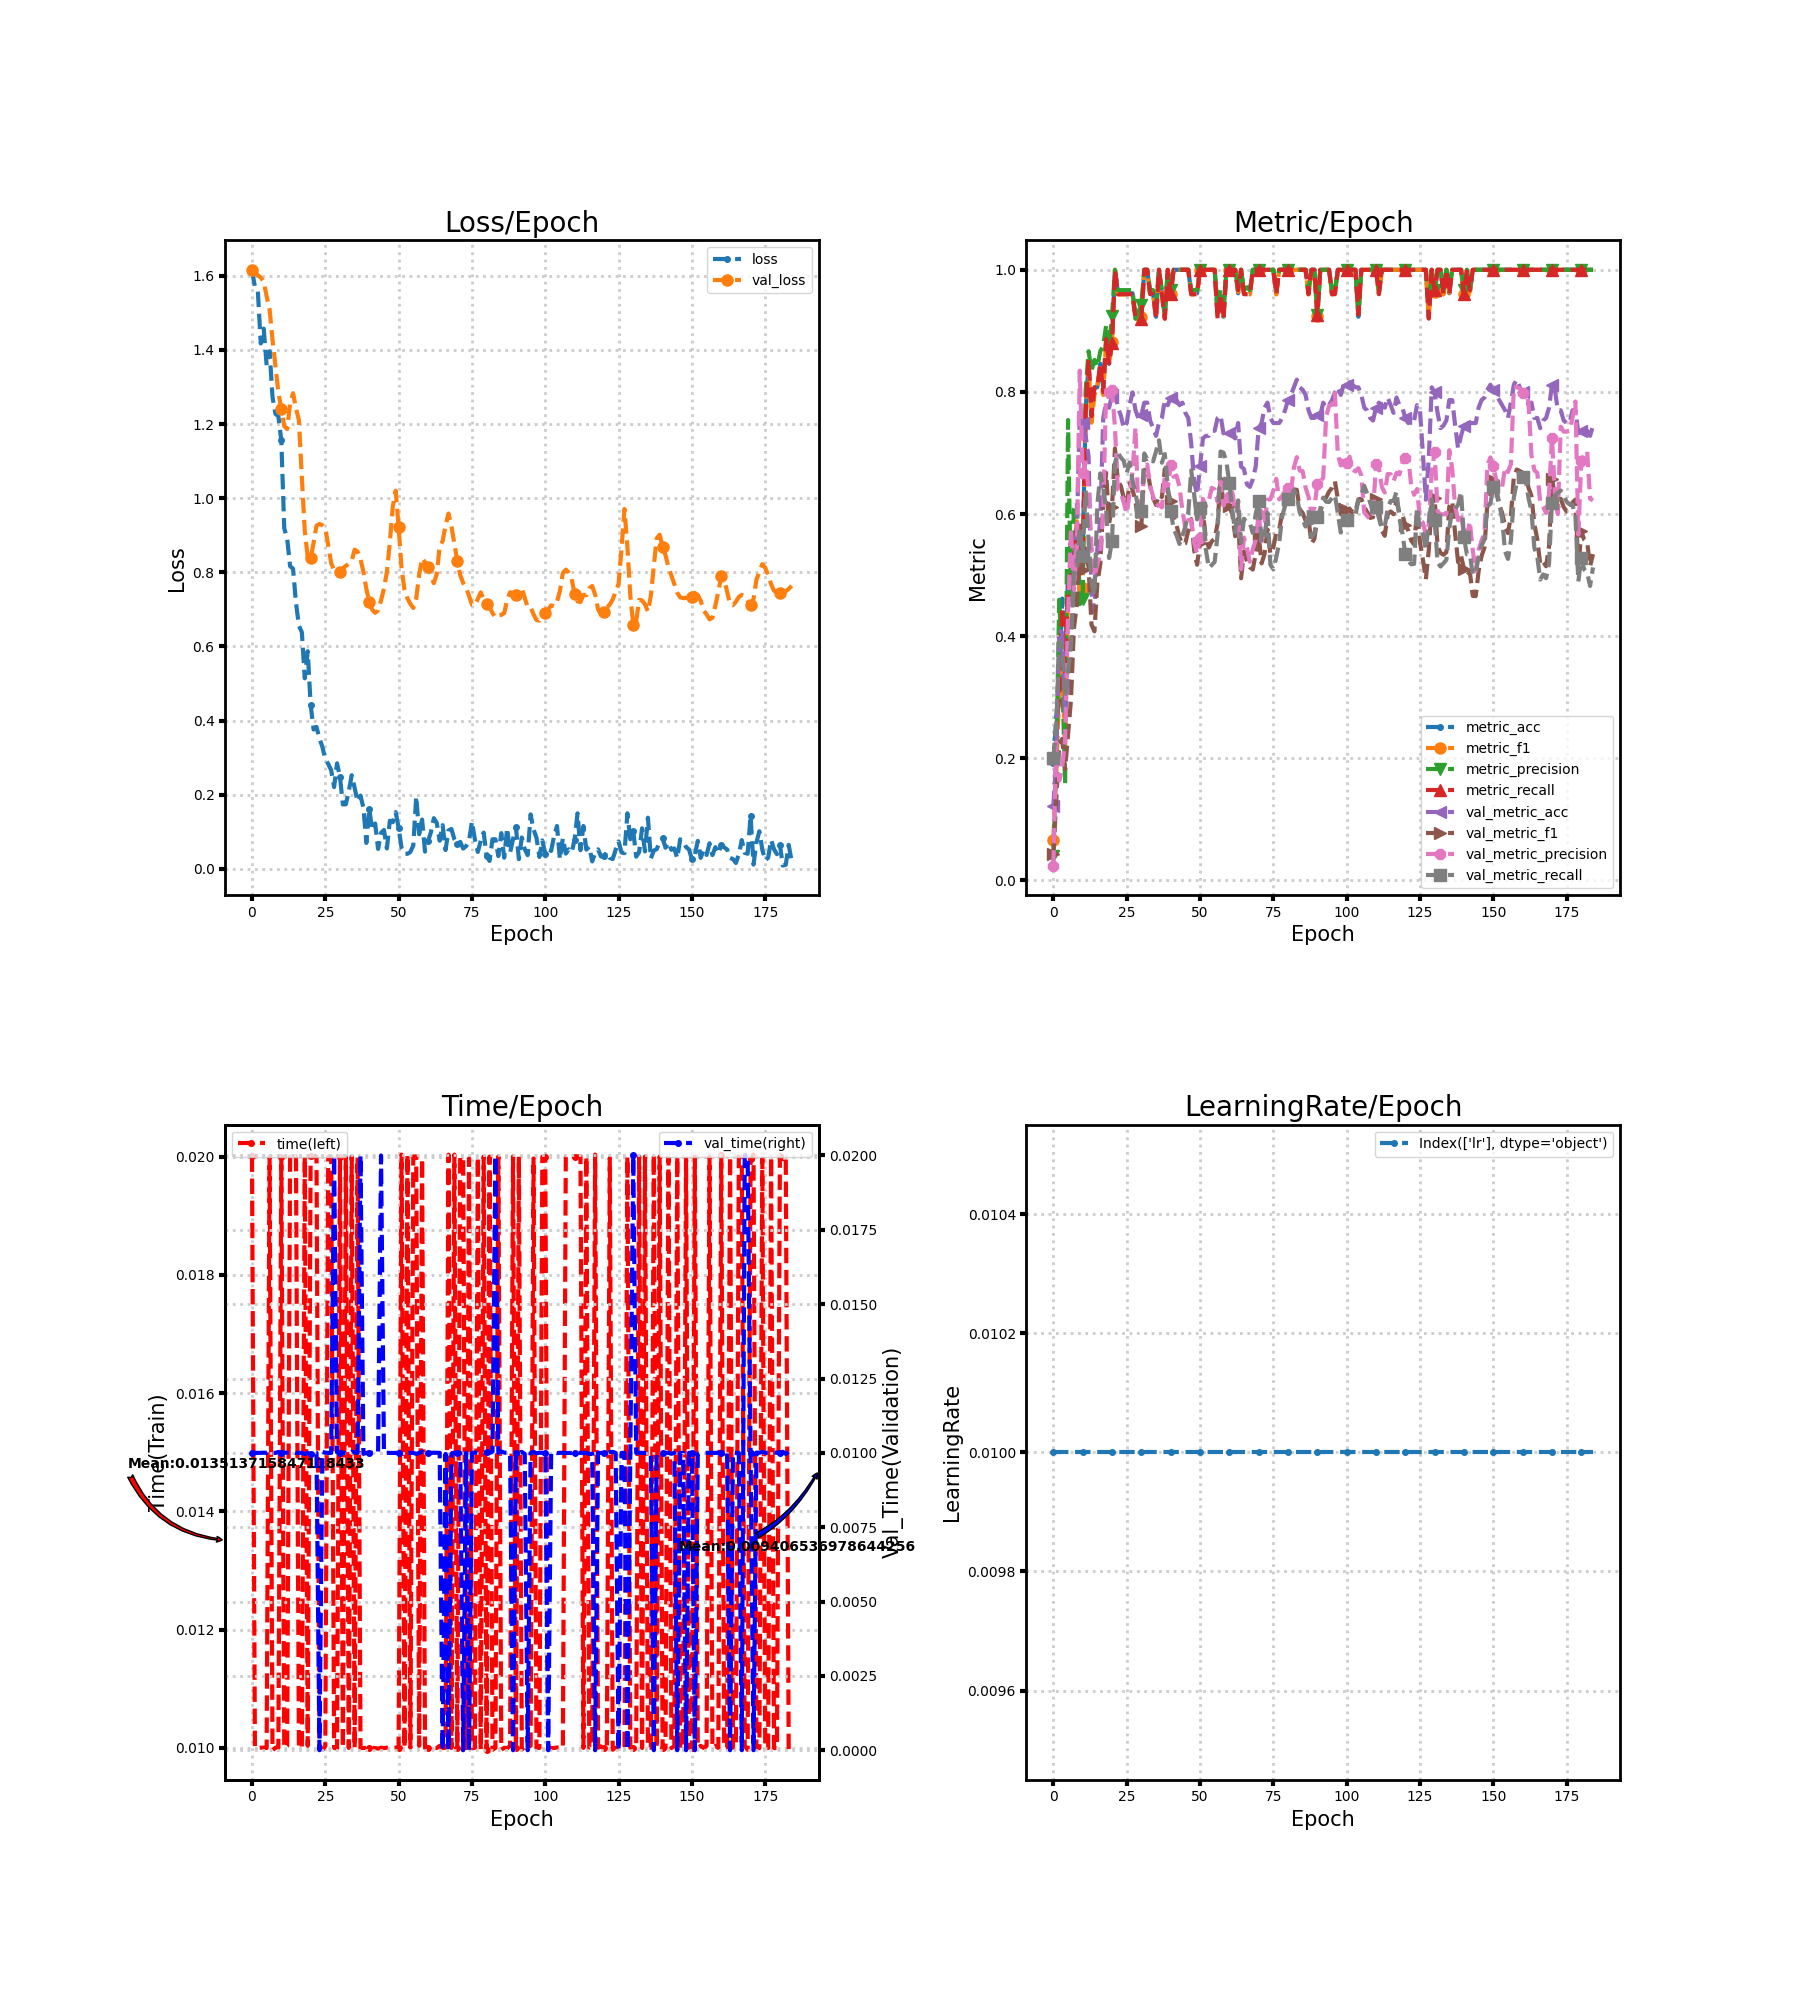

Source data for this figure (header and first rows):
loss, metric_acc, metric_f1, metric_precision, metric_recall, time, lr, val_loss, val_metric_acc, val_metric_f1, val_metric_precision, val_metric_recall, val_time
1.614, 0.1923, 0.06667, 0.04, 0.2, 0.02, 0.01, 1.616, 0.1213, 0.04328, 0.02427, 0.2, 0.009998
1.571, 0.2692, 0.1771, 0.1926, 0.2467, 0.01, 0.01, 1.613, 0.2008, 0.131, 0.2264, 0.2535, 0.01
1.558, 0.3077, 0.31, 0.4595, 0.3, 0.01, 0.01, 1.601, 0.41, 0.222, 0.1632, 0.3903, 0.009999
1.417, 0.4615, 0.3591, 0.3476, 0.4467, 0.01, 0.01, 1.595, 0.4059, 0.2316, 0.1854, 0.3875, 0.01
1.458, 0.3462, 0.2139, 0.1576, 0.3333, 0.01, 0.01, 1.584, 0.2678, 0.1819, 0.2284, 0.2986, 0.01001
1.358, 0.5, 0.471, 0.7539, 0.48, 0.009997, 0.01, 1.545, 0.318, 0.2381, 0.4343, 0.3413, 0.01
1.397, 0.5, 0.4531, 0.46, 0.4933, 0.02, 0.01, 1.51, 0.364, 0.2953, 0.5765, 0.3869, 0.01004
1.273, 0.5385, 0.5309, 0.6076, 0.5267, 0.00996, 0.01, 1.428, 0.5105, 0.4121, 0.4757, 0.5033, 0.01
1.227, 0.5769, 0.5881, 0.6183, 0.58, 0.01, 0.01, 1.356, 0.5732, 0.4519, 0.5453, 0.5021, 0.009999
1.221, 0.5385, 0.4626, 0.4524, 0.52, 0.01, 0.01, 1.286, 0.7573, 0.5811, 0.8348, 0.5773, 0.01003
1.156, 0.5385, 0.4783, 0.4609, 0.54, 0.02, 0.01, 1.241, 0.749, 0.5082, 0.6677, 0.5319, 0.01
0.9189, 0.7692, 0.7577, 0.8012, 0.7667, 0.009998, 0.01, 1.194, 0.728, 0.5433, 0.6845, 0.6386, 0.01001
0.8909, 0.8462, 0.8469, 0.8667, 0.8533, 0.01003, 0.01, 1.186, 0.6946, 0.5126, 0.6401, 0.5561, 0.01
0.8166, 0.7692, 0.7496, 0.835, 0.76, 0.02, 0.01, 1.255, 0.4728, 0.4187, 0.5463, 0.4882, 0.01
0.8097, 0.8077, 0.7944, 0.8524, 0.8067, 0.01997, 0.01, 1.283, 0.4393, 0.4078, 0.4977, 0.4669, 0.01003
0.7179, 0.8077, 0.81, 0.841, 0.8067, 0.02001, 0.01, 1.243, 0.5439, 0.4874, 0.518, 0.6146, 0.009995
0.6558, 0.8462, 0.8439, 0.8667, 0.8467, 0.01, 0.01, 1.21, 0.59, 0.5176, 0.5352, 0.6665, 0.01
0.6384, 0.8077, 0.7951, 0.875, 0.8, 0.01, 0.01, 1.057, 0.7573, 0.616, 0.609, 0.6441, 0.01
0.5139, 0.8846, 0.8857, 0.9095, 0.8867, 0.02001, 0.01, 0.9123, 0.7824, 0.6673, 0.8029, 0.6072, 0.009959
0.5871, 0.8462, 0.8468, 0.875, 0.8467, 0.01004, 0.01, 0.8406, 0.7741, 0.5844, 0.788, 0.528, 0.009997
0.4429, 0.8846, 0.8816, 0.925, 0.88, 0.02, 0.01, 0.8374, 0.795, 0.611, 0.8025, 0.5562, 0.009963
0.3757, 1.0, 1.0, 1.0, 1.0, 0.02, 0.01, 0.8793, 0.8033, 0.7073, 0.742, 0.6833, 0.01
0.3826, 0.9615, 0.9596, 0.9667, 0.96, 0.02, 0.01, 0.9256, 0.7741, 0.6539, 0.6399, 0.7, 0.009999
0.3516, 0.9615, 0.9596, 0.9667, 0.96, 0.01001, 0.01, 0.9304, 0.7615, 0.646, 0.6353, 0.6926, 0.0
0.3291, 0.9615, 0.9596, 0.9667, 0.96, 0.009968, 0.01, 0.9268, 0.7406, 0.6263, 0.6187, 0.687, 0.01004
0.2952, 0.9615, 0.9596, 0.9667, 0.96, 0.01003, 0.01, 0.92, 0.749, 0.6145, 0.6008, 0.6667, 0.01
0.2828, 0.9615, 0.9596, 0.9667, 0.96, 0.02, 0.01, 0.8724, 0.7782, 0.6505, 0.634, 0.6843, 0.009998
0.266, 0.9615, 0.9596, 0.9667, 0.96, 0.02, 0.01, 0.8246, 0.7992, 0.6396, 0.6692, 0.6553, 0.009998
0.2205, 0.9231, 0.92, 0.92, 0.92, 0.01, 0.01, 0.8061, 0.7699, 0.6204, 0.7417, 0.6341, 0.02
0.2845, 0.9231, 0.9224, 0.9314, 0.92, 0.009988, 0.01, 0.795, 0.7573, 0.5851, 0.6, 0.6082, 0.01002
0.2478, 0.9231, 0.9222, 0.9429, 0.92, 0.02, 0.01, 0.8011, 0.7615, 0.5807, 0.6027, 0.6047, 0.009998
0.1734, 1.0, 1.0, 1.0, 1.0, 0.01, 0.01, 0.8112, 0.7824, 0.672, 0.6752, 0.6991, 0.01
0.174, 1.0, 1.0, 1.0, 1.0, 0.02, 0.01, 0.8173, 0.7824, 0.6735, 0.6812, 0.6898, 0.009998
0.2093, 0.9615, 0.9596, 0.9667, 0.96, 0.01, 0.01, 0.823, 0.7531, 0.6454, 0.6457, 0.6924, 0.009968
0.2524, 0.9615, 0.9596, 0.9667, 0.96, 0.02, 0.01, 0.8309, 0.7406, 0.6262, 0.6287, 0.6861, 0.01004
0.2182, 0.9231, 0.9222, 0.9429, 0.92, 0.009996, 0.01, 0.861, 0.728, 0.6147, 0.6121, 0.7025, 0.01002
0.1814, 1.0, 1.0, 1.0, 1.0, 0.01998, 0.01, 0.856, 0.749, 0.6315, 0.6157, 0.7207, 0.01
0.1975, 0.9615, 0.9596, 0.9667, 0.96, 0.009998, 0.01, 0.8357, 0.7573, 0.6278, 0.6108, 0.684, 0.02
0.1642, 0.9231, 0.9196, 0.9267, 0.92, 0.009998, 0.01, 0.8014, 0.7866, 0.6737, 0.6628, 0.6982, 0.009966
0.06974, 1.0, 1.0, 1.0, 1.0, 0.01, 0.01, 0.7551, 0.7782, 0.6377, 0.641, 0.645, 0.01
0.1612, 0.9615, 0.9596, 0.9667, 0.96, 0.009997, 0.01, 0.7203, 0.7908, 0.6216, 0.6806, 0.6055, 0.01
0.104, 1.0, 1.0, 1.0, 1.0, 0.009997, 0.01, 0.6989, 0.7782, 0.5958, 0.661, 0.5759, 0.01
0.1222, 1.0, 1.0, 1.0, 1.0, 0.009998, 0.01, 0.6906, 0.7866, 0.5813, 0.6631, 0.5648, 0.01
0.05364, 1.0, 1.0, 1.0, 1.0, 0.009987, 0.01, 0.6974, 0.7782, 0.5622, 0.6446, 0.551, 0.01
0.0969, 1.0, 1.0, 1.0, 1.0, 0.01, 0.01, 0.7235, 0.7824, 0.5503, 0.6064, 0.5647, 0.02
0.1046, 1.0, 1.0, 1.0, 1.0, 0.009997, 0.01, 0.7568, 0.7657, 0.5518, 0.5761, 0.5794, 0.009998
0.05481, 1.0, 1.0, 1.0, 1.0, 0.01, 0.01, 0.8008, 0.7573, 0.5735, 0.5901, 0.6019, 0.01
0.1296, 0.9615, 0.9596, 0.9667, 0.96, 0.01, 0.01, 0.8794, 0.7155, 0.5917, 0.5903, 0.6714, 0.009997
0.1255, 0.9615, 0.9596, 0.9667, 0.96, 0.009999, 0.01, 0.9767, 0.6527, 0.5408, 0.553, 0.6321, 0.009998
0.153, 0.9615, 0.9596, 0.9667, 0.96, 0.01, 0.01, 1.02, 0.6318, 0.5169, 0.535, 0.5912, 0.009996
0.1105, 1.0, 1.0, 1.0, 1.0, 0.01, 0.01, 0.9217, 0.6778, 0.5533, 0.5604, 0.61, 0.01
0.05575, 1.0, 1.0, 1.0, 1.0, 0.02003, 0.01, 0.8104, 0.7238, 0.6029, 0.6248, 0.6165, 0.01
0.0399, 1.0, 1.0, 1.0, 1.0, 0.01, 0.01, 0.7533, 0.728, 0.5598, 0.6125, 0.5416, 0.009964
0.0404, 1.0, 1.0, 1.0, 1.0, 0.02004, 0.01, 0.7298, 0.728, 0.545, 0.6218, 0.5119, 0.009999
0.0452, 1.0, 1.0, 1.0, 1.0, 0.01, 0.01, 0.7148, 0.7364, 0.5553, 0.6429, 0.5164, 0.009998
0.06277, 1.0, 1.0, 1.0, 1.0, 0.02, 0.01, 0.7036, 0.7364, 0.5594, 0.6403, 0.5216, 0.01
0.1952, 0.9231, 0.922, 0.9381, 0.92, 0.02, 0.01, 0.7292, 0.7573, 0.5845, 0.6202, 0.5668, 0.009965
0.09314, 0.9615, 0.9596, 0.9667, 0.96, 0.01004, 0.01, 0.7937, 0.7615, 0.6584, 0.6541, 0.7024, 0.009997
0.1328, 0.9231, 0.9196, 0.9267, 0.92, 0.01997, 0.01, 0.838, 0.7322, 0.6176, 0.6136, 0.7005, 0.01004
0.04625, 1.0, 1.0, 1.0, 1.0, 0.009997, 0.01, 0.8271, 0.7364, 0.6218, 0.6245, 0.6859, 0.01
... 125 more rows
